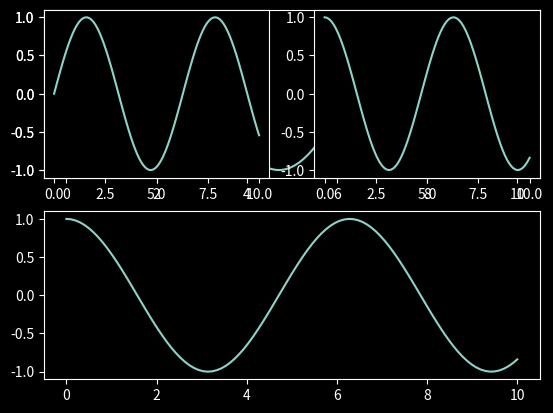

Python code for this plot:
import numpy as np
import matplotlib.pyplot as plt


plt.style.use('dark_background')

# x range between 0~10, there is 100 elements in between
x = np.linspace(0,10,100)
fig = plt.figure()

# plt.subplot(가로, 세로, index)
# plt.subplot(row, column, index)


plt.subplot(2,1,1)
plt.plot(x, np.sin(x))
plt.subplot(2,1,2)
plt.plot(x, np.cos(x))
plt.subplot(2,2,1)
plt.plot(x, np.sin(x))
plt.subplot(2,2,2)
plt.plot(x, np.cos(x))

#Save as .png file
fig.savefig('my_figure3.png')


plt.show()
